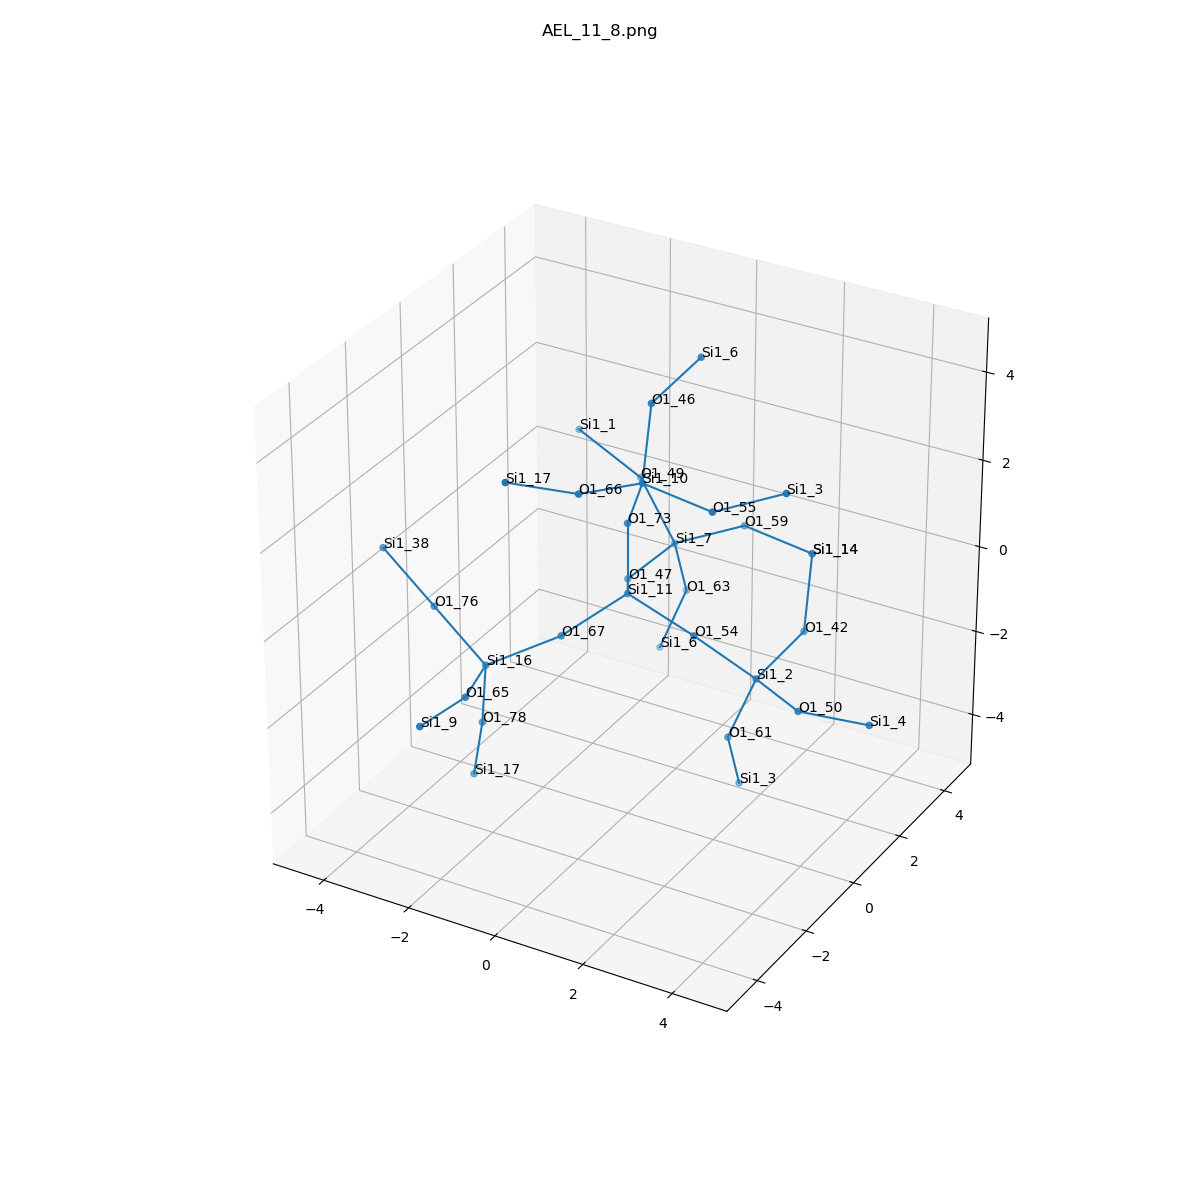

Data behind this chart, as committed beside it:
, neighbor_num, isite, atom, x, y, z, front_index
0, 0, 11, Si1, 0.0, 0.0, 0.0, 
1, 1, 47, O1, -0.7545, 1.319, -0.5317, 0.0
2, 1, 73, O1, -1.232595164407831e-32, -1.232595164407831e-32, 1.61, 0.0
3, 1, 67, O1, -0.7586, -1.314, -0.5365, 0.0
4, 1, 54, O1, 1.518, -1.8994881963885176e-16, -0.5374, 0.0
5, 2, 7, Si1, -0.5716, 2.915, -0.4267, 1.0
6, 2, 10, Si1, 0.6591, -0.5636, 2.966, 2.0
7, 2, 16, Si1, -1.919, -2.299, -1.057, 3.0
8, 2, 2, Si1, 2.582, 0.6474, -1.558, 4.0
9, 3, 63, O1, -0.654, 3.566, -1.897, 5.0
10, 3, 49, O1, -1.732, 3.534, 0.501, 5.0
11, 3, 59, O1, 0.8635, 3.245, 0.2247, 5.0
12, 3, 46, O1, 0.2935, 0.4232, 4.185, 6.0
13, 3, 55, O1, 2.259, -0.6336, 2.797, 6.0
14, 3, 66, O1, 0.08696, -2.037, 3.269, 6.0
15, 3, 65, O1, -1.45, -3.826, -0.8603, 7.0
16, 3, 76, O1, -3.264, -2.038, -0.217, 7.0
17, 3, 78, O1, -2.191, -2.023, -2.618, 7.0
18, 3, 61, O1, 2.004, 0.5613, -3.059, 8.0
19, 3, 42, O1, 2.83, 2.188, -1.163, 8.0
20, 3, 50, O1, 3.968, -0.1644, -1.468, 8.0
21, 4, 6, Si1, -1.232, 3.48, -3.398, 9.0
22, 4, 1, Si1, -3.102, 3.385, 1.33, 10.0
23, 4, 14, Si1, 2.464, 3.175, 0.0558, 11.0
24, 4, 6, Si1, 0.5409, 1.964, 4.58, 12.0
25, 4, 3, Si1, 3.695, -0.3039, 3.449, 13.0
26, 4, 17, Si1, -0.8318, -3.229, 3.838, 14.0
27, 4, 9, Si1, -1.493, -5.426, -0.6994, 15.0
28, 4, 38, Si1, -4.609, -1.776, 0.6233, 16.0
29, 4, 17, Si1, -2.604, -1.714, -4.14, 17.0
30, 4, 3, Si1, 1.922, 1.212, -4.529, 18.0
31, 4, 14, Si1, 2.464, 3.175, 0.0558, 19.0
32, 4, 4, Si1, 5.565, -0.2091, -1.279, 20.0
